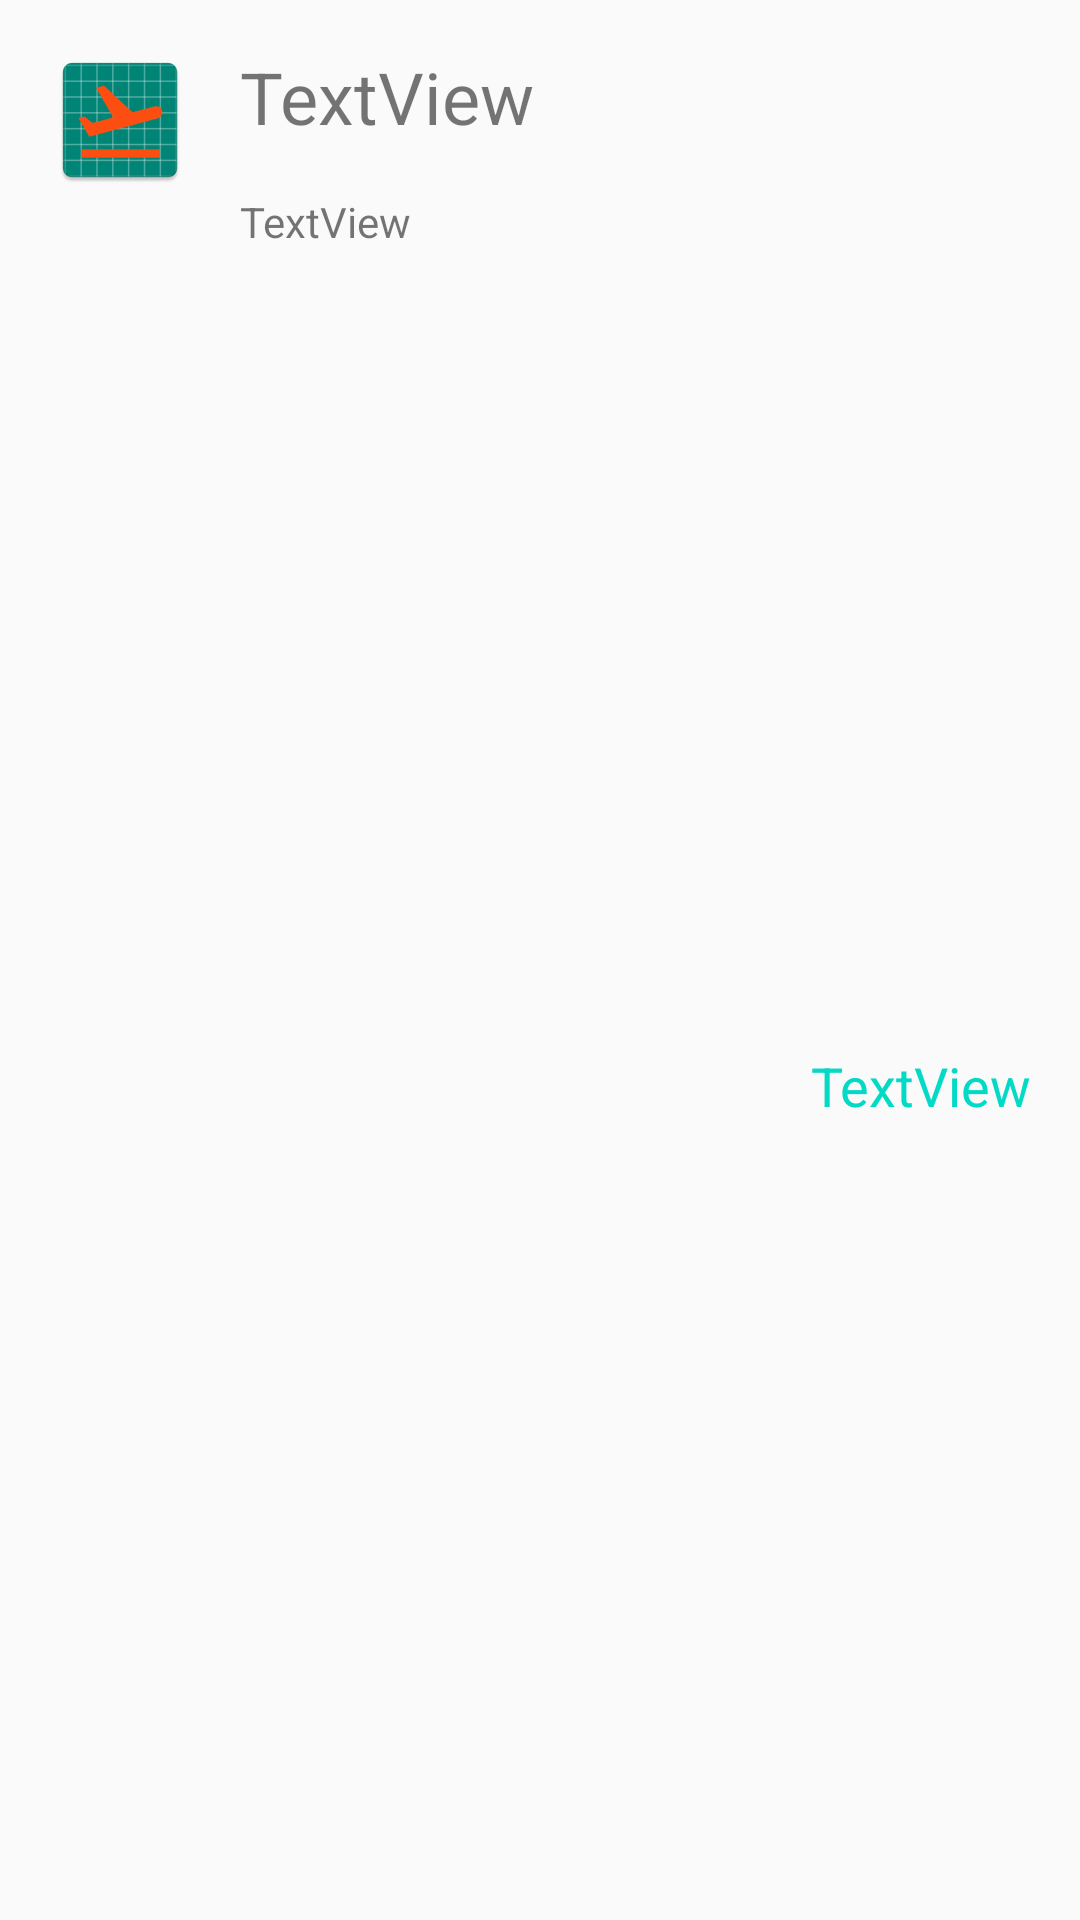

This screen was rendered from an Android layout file. Write that file and the resources it references.
<!-- AndroidManifest.xml: application theme AppTheme -->
<!-- res/layout/rv_row.xml -->
<?xml version="1.0" encoding="utf-8"?>
<androidx.constraintlayout.widget.ConstraintLayout xmlns:android="http://schemas.android.com/apk/res/android"
    xmlns:app="http://schemas.android.com/apk/res-auto"
    android:id="@+id/linearLayout"
    android:layout_width="match_parent"
    android:layout_height="wrap_content">

    <ImageView
        android:id="@+id/imgDeal"
        android:layout_width="wrap_content"
        android:layout_height="wrap_content"
        android:layout_marginStart="@dimen/text_margin_standard"
        android:layout_marginTop="@dimen/text_margin_standard"
        app:layout_constraintStart_toStartOf="parent"
        app:layout_constraintTop_toTopOf="parent"
        app:srcCompat="@mipmap/ic_launcher" />

    <TextView
        android:id="@+id/tvTitle"
        android:layout_width="wrap_content"
        android:layout_height="wrap_content"
        android:layout_marginStart="@dimen/text_margin_standard"
        android:layout_marginTop="@dimen/text_margin_standard"
        android:text="TextView"
        android:textSize="@dimen/text_title"
        app:layout_constraintStart_toEndOf="@+id/imgDeal"
        app:layout_constraintTop_toTopOf="parent" />

    <TextView
        android:id="@+id/tvDescription"
        android:layout_width="wrap_content"
        android:layout_height="wrap_content"
        android:layout_marginStart="@dimen/text_margin_standard"
        android:layout_marginTop="@dimen/text_margin_standard"
        android:text="TextView"
        app:layout_constraintStart_toEndOf="@+id/imgDeal"
        app:layout_constraintTop_toBottomOf="@+id/tvTitle" />

    <TextView
        android:id="@+id/tvPrice"
        android:layout_width="wrap_content"
        android:layout_height="wrap_content"
        android:layout_marginTop="@dimen/text_margin_standard"
        android:layout_marginEnd="@dimen/text_margin_standard"
        android:layout_marginBottom="16dp"
        android:text="TextView"
        android:textColor="@color/colorAccent"
        android:textSize="@dimen/text_price"
        app:layout_constraintBottom_toBottomOf="parent"
        app:layout_constraintEnd_toEndOf="parent"
        app:layout_constraintTop_toBottomOf="@+id/tvDescription" />
</androidx.constraintlayout.widget.ConstraintLayout>
<!-- resources referenced by this layout -->
<resources>
  <dimen name="text_margin_standard">16dp</dimen>
  <dimen name="text_price">18sp</dimen>
  <dimen name="text_title">24sp</dimen>
  <!-- mipmap ic_launcher: png bitmap (mipmap-hdpi, 2366 bytes) -->
  <style name="AppTheme" parent="Theme.AppCompat.DayNight">
          
          <item name="colorPrimary">@color/colorPrimary</item>
          <item name="colorPrimaryDark">@color/colorPrimaryDark</item>
          <item name="colorAccent">@color/colorAccent</item>
      </style>
  <!-- not gathered from this repository: default colours our renderer supplied (Android Studio template values) -->
  <color name="colorPrimary">#FF6200EE</color>
  <color name="colorPrimaryDark">#FF3700B3</color>
  <color name="colorAccent">#FF03DAC5</color>
</resources>
